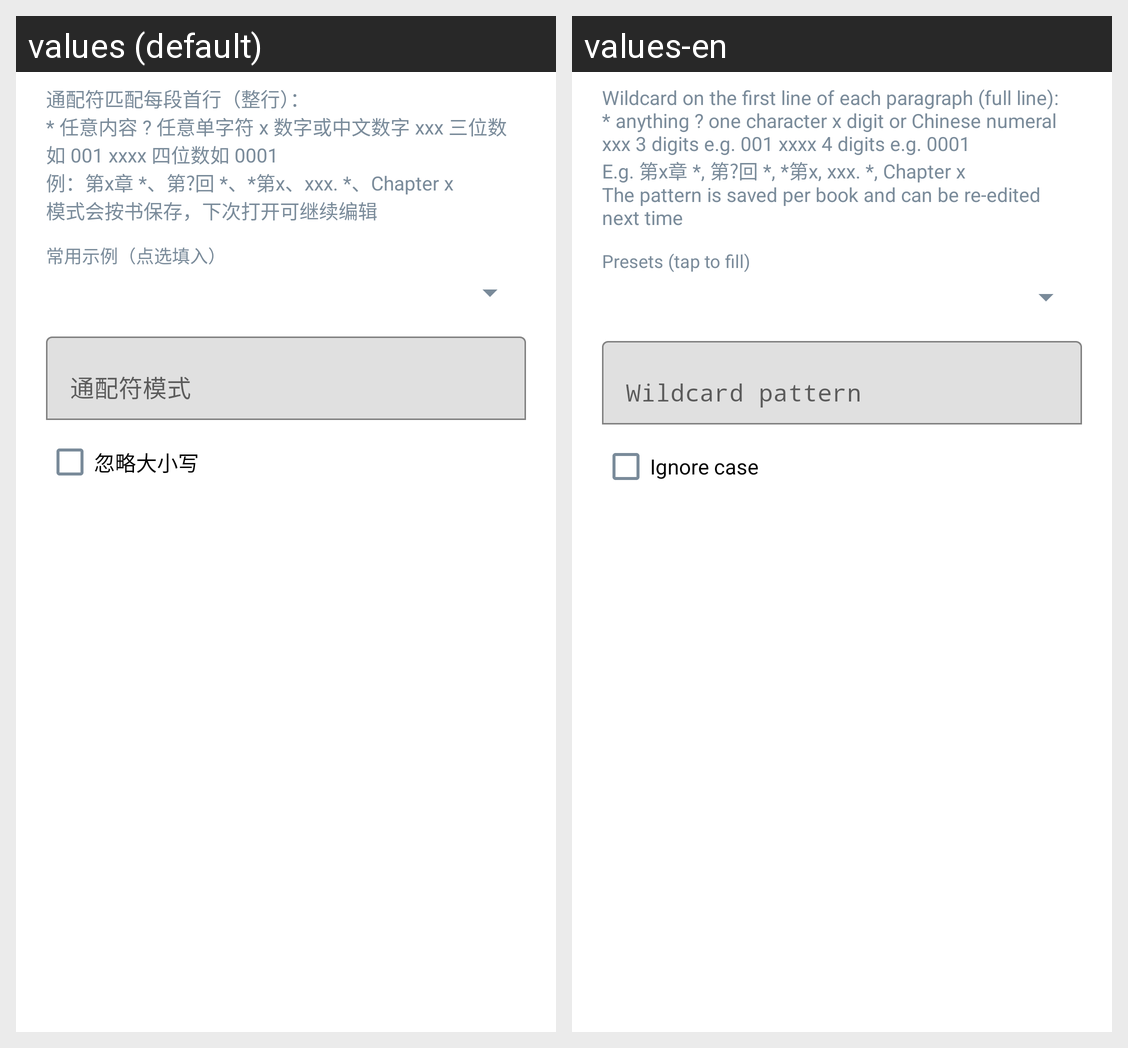

For this localized Android screen grid, give each drawn string resource with its value in every locale shown.
Android screen res/layout/dialog_custom_chapter_pattern.xml rendered under 2 locales, left to right: values (default), values-en. Device: Nexus 5 (rendered at 1080×1920; each locale shown at half size, 540×960, under a caption strip naming it); theme Theme.WhjReader.
Strings drawn on this screen, with the default value and each locale's value (text and hints the layout hard-codes, and strings that could not be matched under every locale, appear in the picture but are not listed):

custom_toc_help
  values: 通配符匹配每段首行（整行）：
      * 任意内容 ? 任意单字符 x 数字或中文数字 xxx 三位数如 001 xxxx 四位数如 0001
      例：第x章 *、第?回 *、*第x、xxx. *、Chapter x
      模式会按书保存，下次打开可继续编辑
  values-en: Wildcard on the first line of each paragraph (full line):
      * anything ? one character x digit or Chinese numeral xxx 3 digits e.g. 001 xxxx 4 digits e.g. 0001
      E.g. 第x章 *, 第?回 *, *第x, xxx. *, Chapter x
      The pattern is saved per book and can be re-edited next time

custom_toc_preset_label
  values: 常用示例（点选填入）
  values-en: Presets (tap to fill)

custom_toc_pattern_hint
  values: 通配符模式
  values-en: Wildcard pattern

custom_toc_ignore_case
  values: 忽略大小写
  values-en: Ignore case
